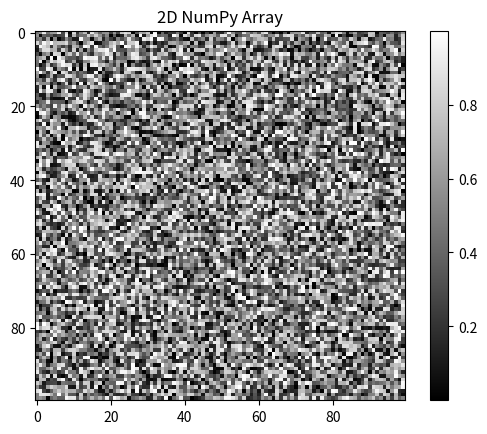
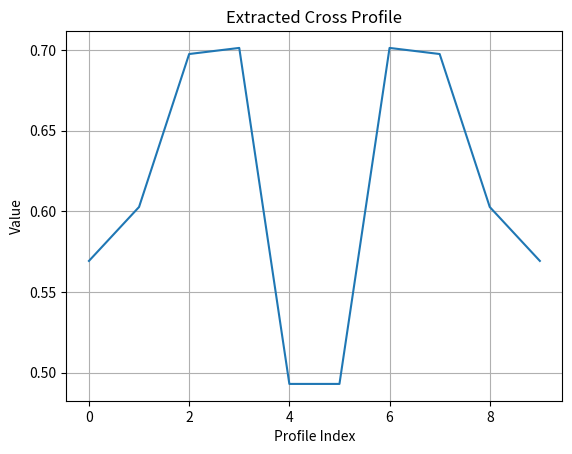

Here is the Python script that generated these plots, in order:

import numpy as np
import matplotlib.pyplot as plt

def extract_cross_profile(array, center, angle, length):
    """Extract a diagonal cross profile from a 2D NumPy array."""
    cx, cy = center
    theta = np.radians(angle)

    # Calculate the direction vectors for the cross profile
    dx = length * np.cos(theta)
    dy = length * np.sin(theta)

    # Calculate coordinates for the cross profile
    points = []
    for t in range(-length, length + 1):
        # Calculate the x and y offsets
        x1 = int(cx + t * dy)
        y1 = int(cy + t * dx)
        x2 = int(cx + t * -dy)
        y2 = int(cy + t * -dx)

        # Store valid points
        if 0 <= x1 < array.shape[0] and 0 <= y1 < array.shape[1]:
            points.append(array[x1, y1])
        if 0 <= x2 < array.shape[0] and 0 <= y2 < array.shape[1]:
            points.append(array[x2, y2])

    return np.array(points)

# Example usage
array = np.random.rand(100, 100)
center = (50, 50)
angle = 25
length = 20
cross_profile = extract_cross_profile(array, center, angle, length)

# Visualizing the original array and cross profile
plt.imshow(array, cmap='gray', interpolation='nearest')
plt.title('2D NumPy Array')
plt.colorbar()

plt.figure()
plt.plot(cross_profile)
plt.title('Extracted Cross Profile')
plt.xlabel('Profile Index')
plt.ylabel('Value')
plt.grid()
plt.show()
